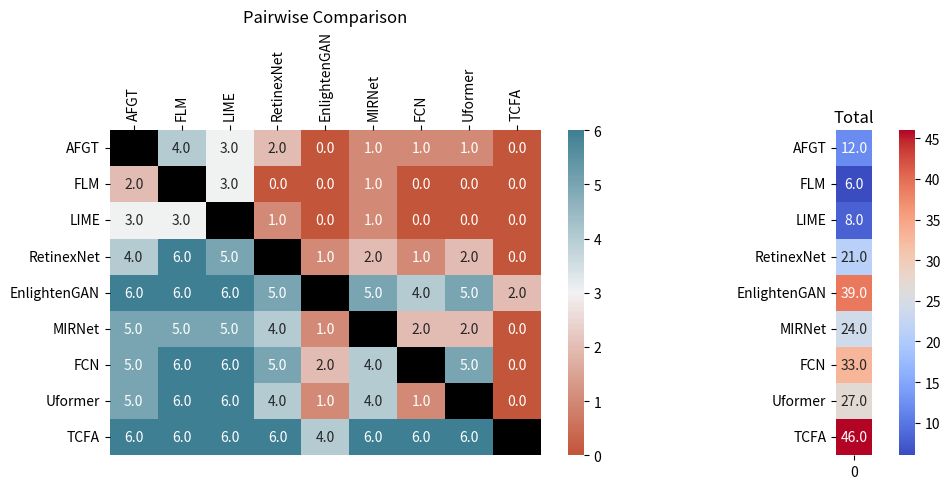

Write the Python code that produced this figure. (Note: this script raises an exception after producing the figure.)
import seaborn as sns
import matplotlib.pyplot as plt
import numpy as np
import pandas as pd
import matplotlib.gridspec as gridspec


def plot_correlation_matrix(matrix, labels, add):
    # Create a figure with a single subplot
    fig, (ax, cax) = plt.subplots(1, 2, figsize=(10, 5))
    # gs1 = gridspec.GridSpec(2, 1)
    # gs1.update(wspace=025, hspace=05)
    # Plot the correlation matrix
    sns.heatmap(matrix,  cmap=sns.diverging_palette(20, 220, n=200),
                annot=True, fmt=".1f", ax=ax, mask=np.eye(len(matrix)))

    # Customize the axis labels
    ax.set_xticklabels(labels, rotation=90)
    ax.set_yticklabels(labels, rotation=0)

    # Move the y-axis ticks to the top
    ax.xaxis.tick_top()
    ax.yaxis.tick_left()
    # set x label in the inverse order
    # ax.invert_yaxis()
    plt.tight_layout()
    # equal aspect ratio ensures that cells are square-shaped
    # ax.set_aspect('equal')
    # np.fill_diagonal(matrix, np.nan)
    # fill diagonal of matrix with black color
    # ax.fill_diagonal(matrix, np.nan)
    ax.set_facecolor('black')
    sns.heatmap(pd.DataFrame(add), cmap='coolwarm',
                annot=True, ax=cax, cbar=True, fmt=".1f")
    cax.set_yticklabels(labels, rotation=0)
    cax.set_aspect('equal')
    cax.set_title('Total')

    # Add a title
    ax.set_title('Pairwise Comparison')

    # Adjust the layout and display the plot
    plt.tight_layout()
    # save figure to eps file
    plt.savefig('2023/Enhancement/src/ui_pairwise_node.eps', format='eps')


# Example usage
# matrix_blur = np.array([[0,	1,	1,	1,	1,	0,	0,	0],
#                         [4,	0,	4,	0,	3.5, 1,	0,	0],
#                         [4,	1,	0,	1,	1,	0,	0,	0],
#                         [4,	5,	4,	0,	3,	1,	0,	0],
#                         [4,	1.5, 4,	2,	0,	1,	0,	0],
#                         [5,	4,	5,	4,	4,	0,	1,	1],
#                         [5,	5,	5,	5,	5,	4,	0,	0],
#                         [5,	5,	5,	5,	5,	4,	5,	0]])

# method_blur = ['TV', 'DBGAN', 'DeblurGANv2', 'DMPHN',
#           'MPRNet', 'MIRNet', 'Uformer', 'TCFA']

# add_blur = [4, 12.5, 7, 17, 12.5, 24, 29, 34]


# plot_correlation_matrix(matrix_blur, method_blur, add_blur)

method_noise = ['BM3D', 'CycleISP', 'DANet', 'DIPNet',
                'VDNet', 'MPRNet', 'MIRNet', 'Uformer', 'TCFA']

# 0 3 3 2 3 3 2 1 0
# 2 0 3 2 2 3 0 0 0
# 2 2 0 2 2 2 1 0 0
# 3 3 3 0 2 3 1 1 0
# 2 3 3 3 0 4 0 0 0
# 2 2 3 2 1 0 0 0 0
# 3 5 4 4 5 5 0 1 0
# 4 5 5 4 5 5 4 0 0
# 5 5 5 5 5 5 5 5 0


# matrix_noise = np.array([[0, 3, 3, 2, 3, 3, 2, 1, 0],
#                          [2, 0, 3, 2, 2, 3, 0, 0, 0],
#                          [2, 2, 0, 2, 2, 2, 1, 0, 0],
#                          [3, 3, 3, 0, 2, 3, 1, 1, 0],
#                          [2, 3, 3, 3, 0, 4, 0, 0, 0],
#                          [2, 2, 3, 2, 1, 0, 0, 0, 0],
#                          [3, 5, 4, 4, 5, 5, 0, 1, 0],
#                          [4, 5, 5, 4, 5, 5, 4, 0, 0],
#                          [5, 5, 5, 5, 5, 5, 5, 5, 0]])

# # sum of each row in matrix_noise
# add_noise = [17, 12, 11, 16, 15, 10, 27, 32, 40]


# plot_correlation_matrix(matrix_noise, method_noise, add_noise)


method_ui = ['AFGT', 'FLM', 'LIME', 'RetinexNet',
             'EnlightenGAN', 'MIRNet', 'FCN', 'Uformer', 'TCFA']

# 0 4 3 2 0 1 1 1 0
# 2 0 3 0 0 1 0 0 0
# 3 3 0 1 0 1 0 0 0
# 4 6 5 0 1 2 1 2 0
# 6 5 6 5 0 5 4 5 2
# 5 5 5 4 1 0 2 2 0
# 5 6 6 5 2 4 0 5 0
# 5 6 6 4 1 4 1 0 0
# 6 6 6 6 4 6 6 6 0


matrix_ui = np.array([[0, 4, 3, 2, 0, 1, 1, 1, 0],
                      [2, 0, 3, 0, 0, 1, 0, 0, 0],
                      [3, 3, 0, 1, 0, 1, 0, 0, 0],
                      [4, 6, 5, 0, 1, 2, 1, 2, 0],
                      [6, 6, 6, 5, 0, 5, 4, 5, 2],
                      [5, 5, 5, 4, 1, 0, 2, 2, 0],
                      [5, 6, 6, 5, 2, 4, 0, 5, 0],
                      [5, 6, 6, 4, 1, 4, 1, 0, 0],
                      [6, 6, 6, 6, 4, 6, 6, 6, 0]])


add_ui = [12, 6, 8, 21, 39, 24, 33, 27, 46]

plot_correlation_matrix(matrix_ui, method_ui, add_ui)
